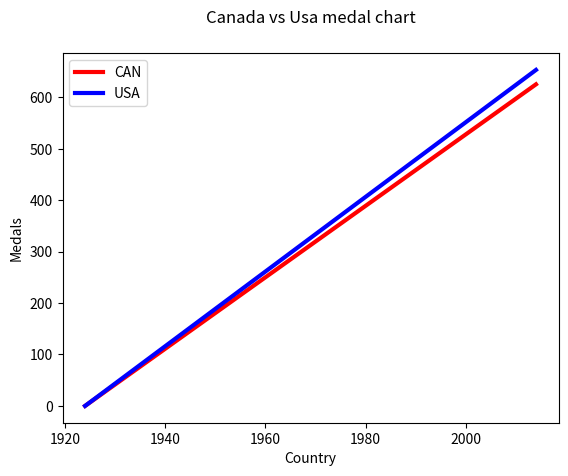

Write the Python code that produced this figure.
import matplotlib.pyplot as plt 

years = [1924, 2014]
medals = [0, 625]



# plot our chart with data above
plt.plot(years, medals,  color="red", linewidth=3.0)


medalsx = [0, 653]
plt.plot(years, medalsx, color="blue", linewidth=3.0)

# label on the left hand side
plt.ylabel("Medals")
#label on the bottom of the cart
plt.xlabel("Country")

#add a title to the chart
plt.title("Canada vs Usa medal chart", pad="22")

plt.legend(["CAN", "USA" ])
# run the show method (this lives inside the pyplot package)
# this will generate a graph in a new window

plt.show()